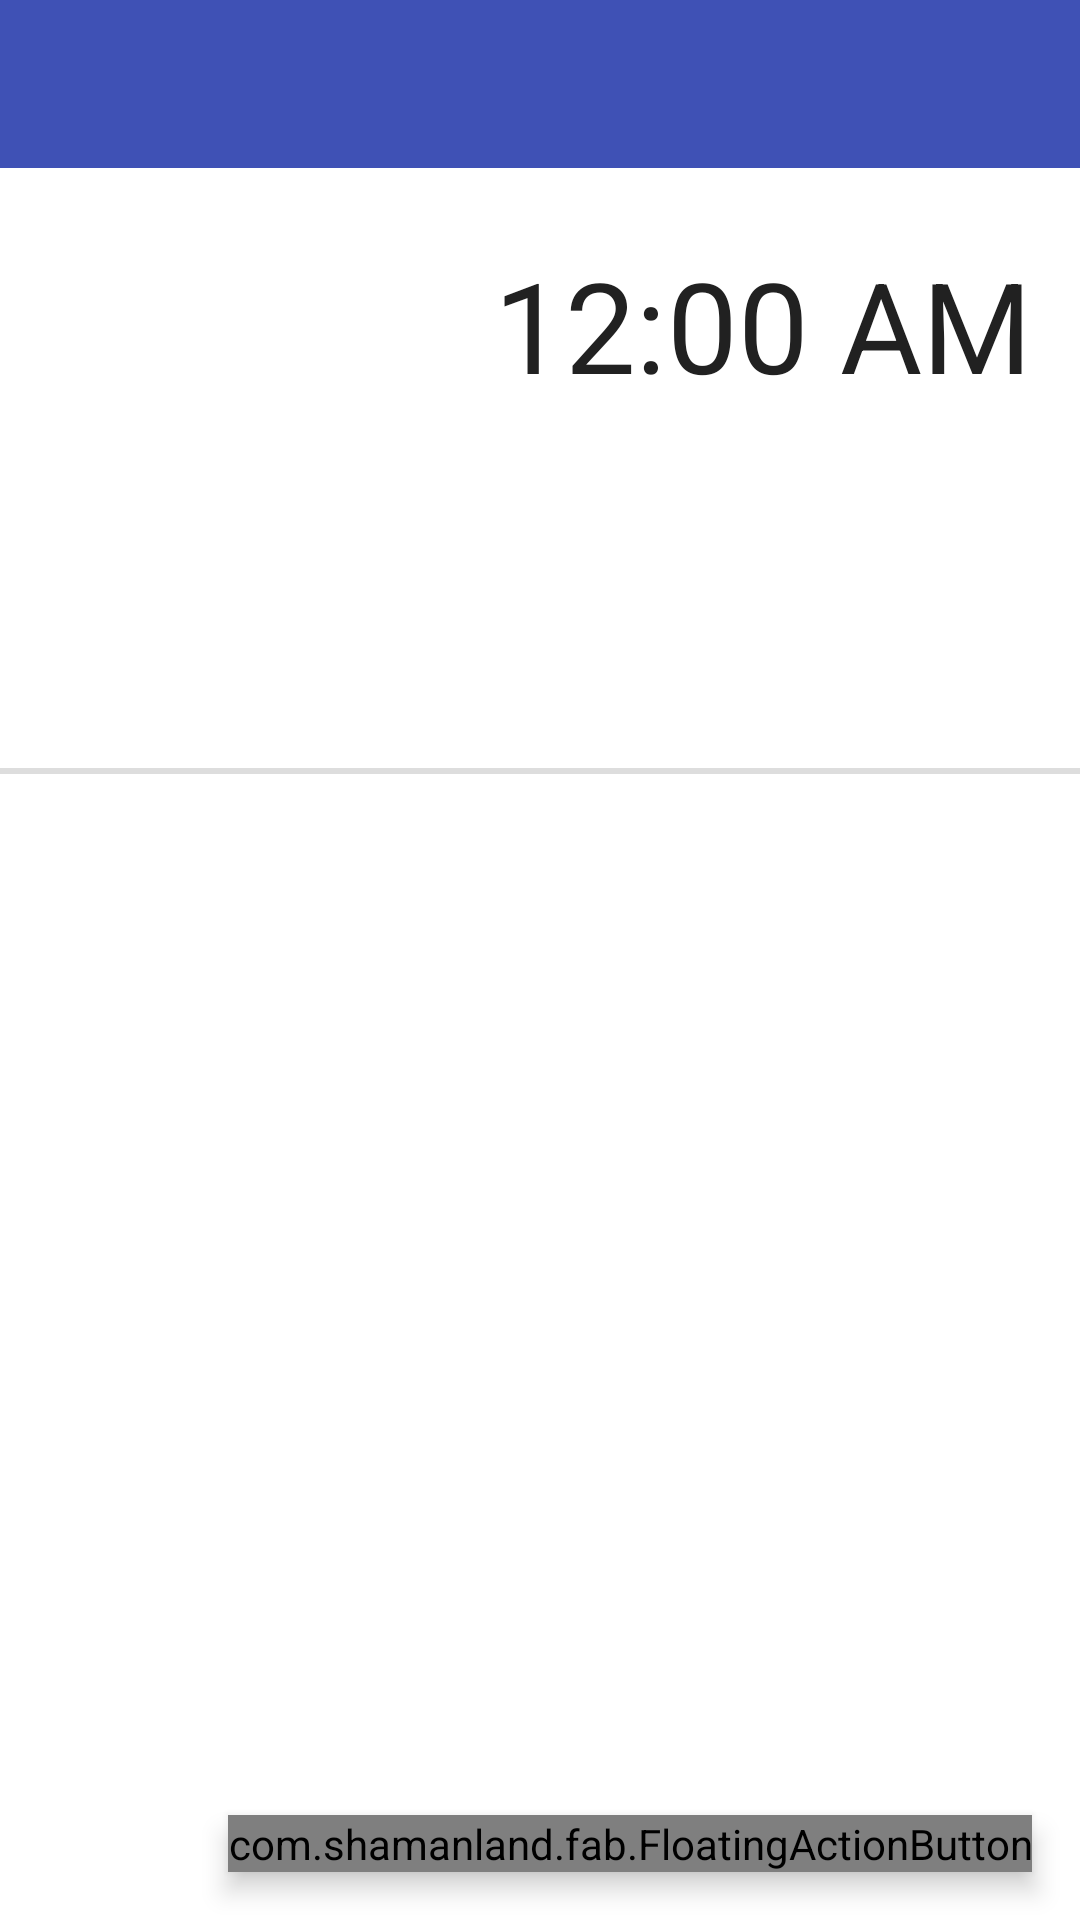

Here is an Android app screen rendered from its layout file. Give the layout XML and the strings, colors and styles it references.
<!-- AndroidManifest.xml: application theme AppTheme -->
<!-- res/layout/activity_main.xml -->
<RelativeLayout xmlns:android="http://schemas.android.com/apk/res/android"
    xmlns:tools="http://schemas.android.com/tools"
    android:layout_width="match_parent"
    android:layout_height="match_parent"
    tools:context=".MainActivity">

    <include
        android:id="@+id/appBar"
        layout="@layout/app_bar"/>

    <RelativeLayout
        android:id="@+id/mainTopLayout"
        android:layout_gravity="center"
        android:layout_width="match_parent"
        android:layout_height="200dp"
        android:layout_below="@+id/appBar"
        android:layout_alignParentRight="true"
        android:layout_alignParentEnd="true"
        android:layout_marginRight="16dp">

        <ImageView
            android:layout_width="35dp"
            android:layout_height="35dp"
            android:id="@+id/tempImageView"
            android:layout_below="@+id/summaryTextView"
            android:layout_alignLeft="@+id/weatherImageView"
            android:layout_alignStart="@+id/weatherImageView" />
        <TextView
            android:id="@+id/tempTextView"
            android:layout_width="90dp"
            android:layout_height="35dp"
            android:textColor="@color/colorPrimaryText"
            android:textSize="14sp"
            android:layout_above="@+id/windTextView"
            android:layout_toRightOf="@+id/tempImageView"
            android:layout_toEndOf="@+id/tempImageView"
            android:layout_marginLeft="18dp"
            android:layout_marginStart="18dp"
            android:gravity="center_vertical"
            />
        <ImageView
            android:layout_width="35dp"
            android:layout_height="35dp"
            android:id="@+id/windImageView"
            android:layout_alignParentBottom="true"
            android:layout_toLeftOf="@+id/tempTextView"
            android:layout_toStartOf="@+id/tempTextView" />
        <TextView
            android:id="@+id/summaryTextView"
            android:layout_width="150dp"
            android:layout_height="35dp"
            android:textColor="@color/colorPrimaryText"
            android:textSize="14sp"
            android:layout_above="@+id/tempTextView"
            android:layout_alignParentLeft="true"
            android:layout_alignParentStart="true"
            android:layout_marginLeft="16dp"
            android:gravity="center_vertical"/>
        <TextView
            android:id="@+id/windTextView"
            android:layout_width="90dp"
            android:layout_height="35dp"
            android:textColor="@color/colorPrimaryText"
            android:textSize="14sp"
            android:gravity="center_vertical"
            android:layout_alignParentBottom="true"
            android:layout_alignLeft="@+id/tempTextView"
            android:layout_alignStart="@+id/tempTextView" />

        <ImageView android:contentDescription="weather image"
            android:layout_width="100dp"
            android:layout_height="70dp"
            android:layout_marginLeft="16dp"
            android:layout_marginStart="16dp"
            android:layout_marginBottom="16dp"
            android:id="@+id/weatherImageView"
            android:layout_alignTop="@+id/digitalClock"
            android:layout_alignParentLeft="true"
            android:layout_alignParentStart="true"
            />
        <DigitalClock
            android:id="@+id/digitalClock"
            android:textSize="42dp"
            android:layout_width="wrap_content"
            android:layout_height="wrap_content"
            android:textColor="@color/colorPrimaryText"
            android:layout_alignParentTop="true"
            android:layout_alignParentRight="true"
            android:layout_alignParentEnd="true"
            android:layout_marginTop="24dp" />
        <TextView
            android:layout_width="wrap_content"
            android:layout_height="wrap_content"
            android:paddingTop="8dp"
            android:id="@+id/dateTextView"
            android:textSize="14sp"
            android:textColor="@color/colorPrimaryText"
            android:layout_below="@+id/digitalClock"
            android:layout_alignRight="@+id/digitalClock"
            android:layout_alignEnd="@+id/digitalClock" />


    </RelativeLayout>
    <View
        android:id="@+id/horizontalLineView"
        android:layout_width="fill_parent"
        android:layout_height="2dip"
        android:background="@color/colorDivider"
        android:layout_alignParentLeft="true"
        android:layout_alignParentStart="true"
        android:layout_below="@+id/mainTopLayout" />

    <android.support.v7.widget.RecyclerView
        android:id="@+id/alarmRecyclerView"
        android:layout_width="match_parent"
        android:layout_height="wrap_content"
        android:layout_alignParentEnd="true"
        android:layout_alignParentRight="true"
        android:layout_below="@id/horizontalLineView"
        android:scrollbars="vertical">


        </android.support.v7.widget.RecyclerView>

    <com.shamanland.fab.FloatingActionButton
        android:id="@+id/floatingActionButtonView"
        android:layout_width="wrap_content"
        android:layout_height="wrap_content"
        android:elevation="5dp"
        android:src="@drawable/ic_plus"
        android:layout_alignParentBottom="true"
        android:layout_alignParentRight="true"
        android:layout_alignParentEnd="true"
        android:layout_marginBottom="16dp"
        android:layout_marginRight="16dp" />


</RelativeLayout>
<!-- res/layout/app_bar.xml (included above) -->
<?xml version="1.0" encoding="utf-8"?>
<android.support.v7.widget.Toolbar xmlns:android="http://schemas.android.com/apk/res/android"
    xmlns:app="http://schemas.android.com/apk/res-auto"
    android:layout_width="match_parent"
    android:layout_height="wrap_content"
    android:background="@color/colorPrimary"
    android:padding="0dp"
    app:theme="@style/AppTheme.Toolbar"
    app:titleTextAppearance="@style/AppTheme.Toolbar.Title">
</android.support.v7.widget.Toolbar>
<!-- resources referenced by this layout -->
<resources>
  <color name="colorDivider">#DDDDDD</color>
  <color name="colorPrimary">#3F51B5</color>
  <color name="colorPrimaryText">#212121</color>
  <!-- drawable ic_plus: png bitmap (drawable-hdpi, 393 bytes) -->
  <style name="AppTheme.Toolbar" parent="ThemeOverlay.AppCompat.ActionBar">
          
          <item name="colorControlNormal">@color/colorPrimaryDark</item>
      </style>
  <style name="AppTheme.Toolbar.Title" parent="TextAppearance.Widget.AppCompat.Toolbar.Title">
          
          <item name="android:textSize">@dimen/abc_text_size_title_material_toolbar</item>
          
          <item name="android:textColor">@color/colorWhite</item>
      </style>
  <style name="AppTheme" parent="AppTheme.Base">
          
      </style>
  <color name="colorPrimaryDark">#303F9F</color>
  <color name="colorWhite">#FFFFFF</color>
  <style name="AppTheme.Base" parent="Theme.AppCompat.Light.NoActionBar">
          <item name="colorPrimaryDark">@color/colorPrimaryDark</item>
          <item name="colorPrimary">@color/colorPrimary</item>
          <item name="colorAccent">@color/colorAccent</item>
          <item name="android:windowBackground">@android:color/white</item>
          <item name="floatingActionButtonStyle">@style/AppTheme.Fab</item>
  
      </style>
  <color name="colorAccent">#FF4081</color>
  <style name="AppTheme.Fab" parent="FloatingActionButton">
          <item name="floatingActionButtonColor">@color/colorAccent</item>
      </style>
</resources>
